Run: headless pygame with SDL's dummy video driver; simulated clock (each Clock.tick advances the game by its frame time, no real sleeping); random seed 0; keys injected as events and as key.get_pressed() state; no mouse input.
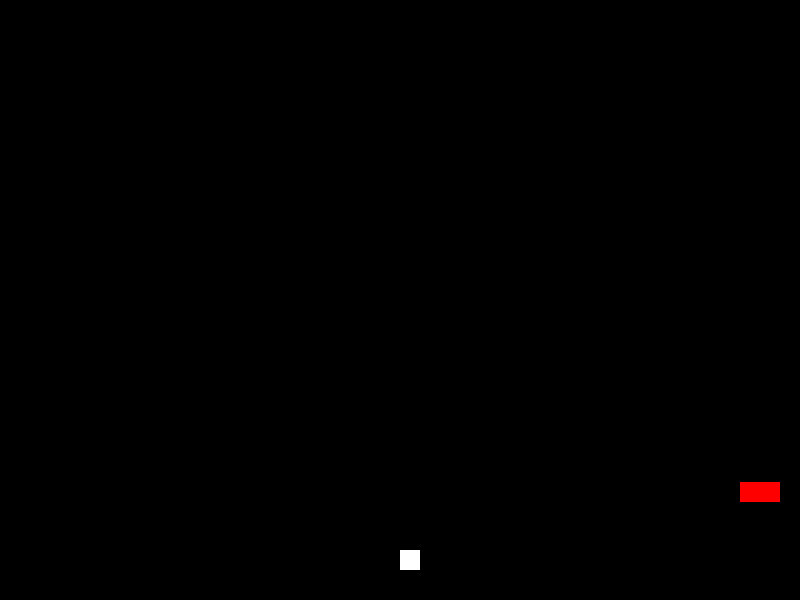
Frame 1 of 4 · flips 1–60 · no input
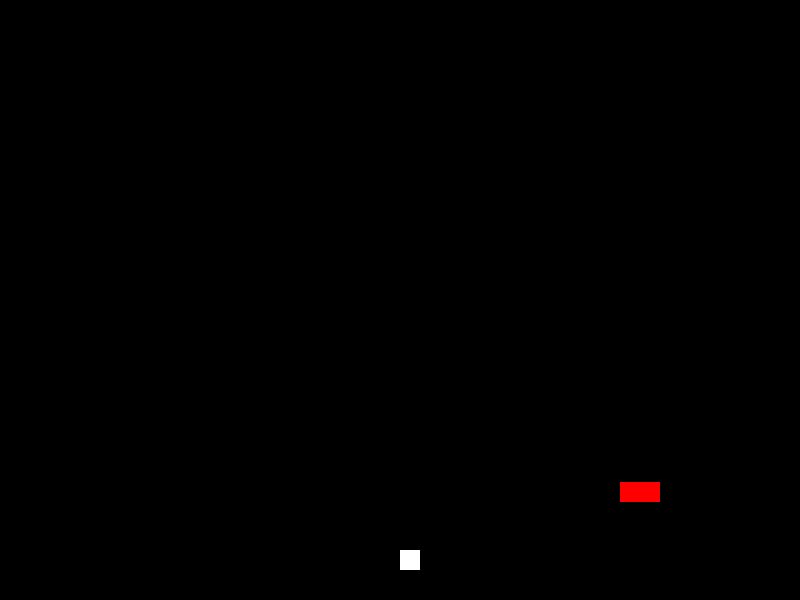
Frame 2 of 4 · flips 61–180 · tapped SPACE, RETURN · held RIGHT (→), D
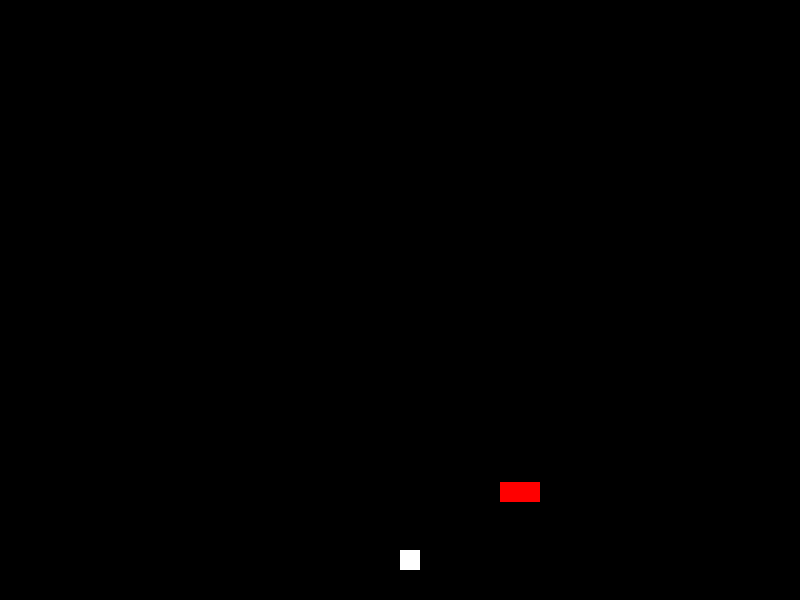
Frame 3 of 4 · flips 181–300 · held DOWN (↓), S
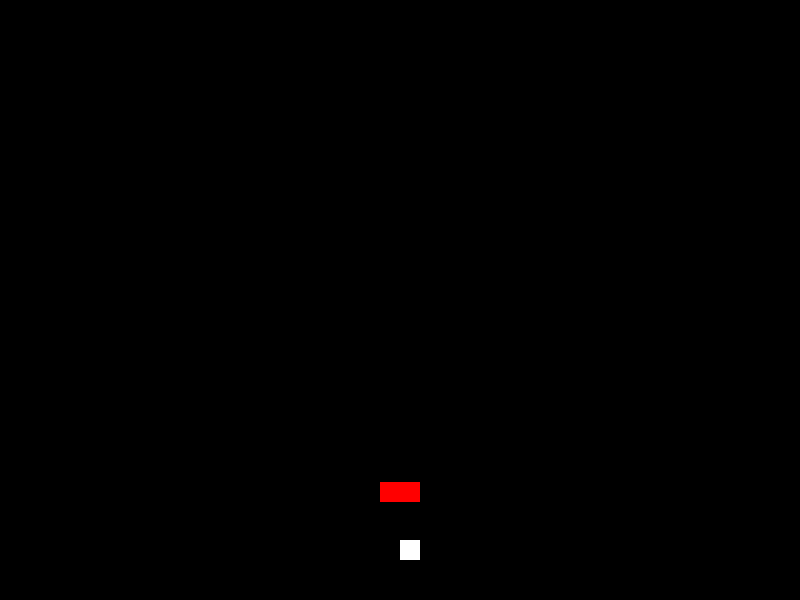
Frame 4 of 4 · flips 301–420 · held LEFT (←), A, UP (↑), W

The pygame program that drew these frames:

import pygame
import random

# Initialize pygame
pygame.init()

# Constants
SCREEN_WIDTH = 800
SCREEN_HEIGHT = 600
FINISH_LINE_Y = 50
MOVE_INCREMENT = 0.1

# Colors
WHITE = (255, 255, 255)
RED = (255, 0, 0)

# Setup screen
screen = pygame.display.set_mode((SCREEN_WIDTH, SCREEN_HEIGHT))
pygame.display.set_caption("Turtle Crossing")

# Game variables
turtle_x = SCREEN_WIDTH // 2
turtle_y = SCREEN_HEIGHT - 50
car_speed = 1
level = 1
clock = pygame.time.Clock()
cars = []


def draw_turtle(x, y):
    pygame.draw.rect(screen, WHITE, (x, y, 20, 20))


def draw_car(x, y):
    pygame.draw.rect(screen, RED, (x, y, 40, 20))


def check_collision(turtle_rect, car_rect):
    return turtle_rect.colliderect(car_rect)


running = True
while running:
    screen.fill((0, 0, 0))

    # Handle events
    for event in pygame.event.get():
        if event.type == pygame.QUIT:
            running = False
        if event.type == pygame.KEYDOWN and event.key == pygame.K_UP:
            turtle_y -= 10

    # Spawn cars
    if len(cars) % 6 == 0:
        cars.append([SCREEN_WIDTH, random.randint(50, SCREEN_HEIGHT - 100), car_speed])

    # Move and draw cars
    for car in cars:
        car[0] -= car[2]
        draw_car(car[0], car[1])

    # Draw turtle
    draw_turtle(turtle_x, turtle_y)

    # Check collisions
    turtle_rect = pygame.Rect(turtle_x, turtle_y, 20, 20)
    for car in cars:
        car_rect = pygame.Rect(car[0], car[1], 40, 20)
        if check_collision(turtle_rect, car_rect):
            running = False

    # Check for level up
    if turtle_y <= FINISH_LINE_Y:
        turtle_y = SCREEN_HEIGHT - 50
        level += 1
        car_speed += MOVE_INCREMENT

    # Update display
    pygame.display.flip()
    clock.tick(60)

# Game over display
font = pygame.font.SysFont(None, 48)
text = font.render("GAME OVER", True, WHITE)
text_rect = text.get_rect(center=(SCREEN_WIDTH // 2, SCREEN_HEIGHT // 2))
screen.blit(text, text_rect)
pygame.display.flip()

pygame.time.wait(2000)  # Wait for 2 seconds before quitting
pygame.quit()
